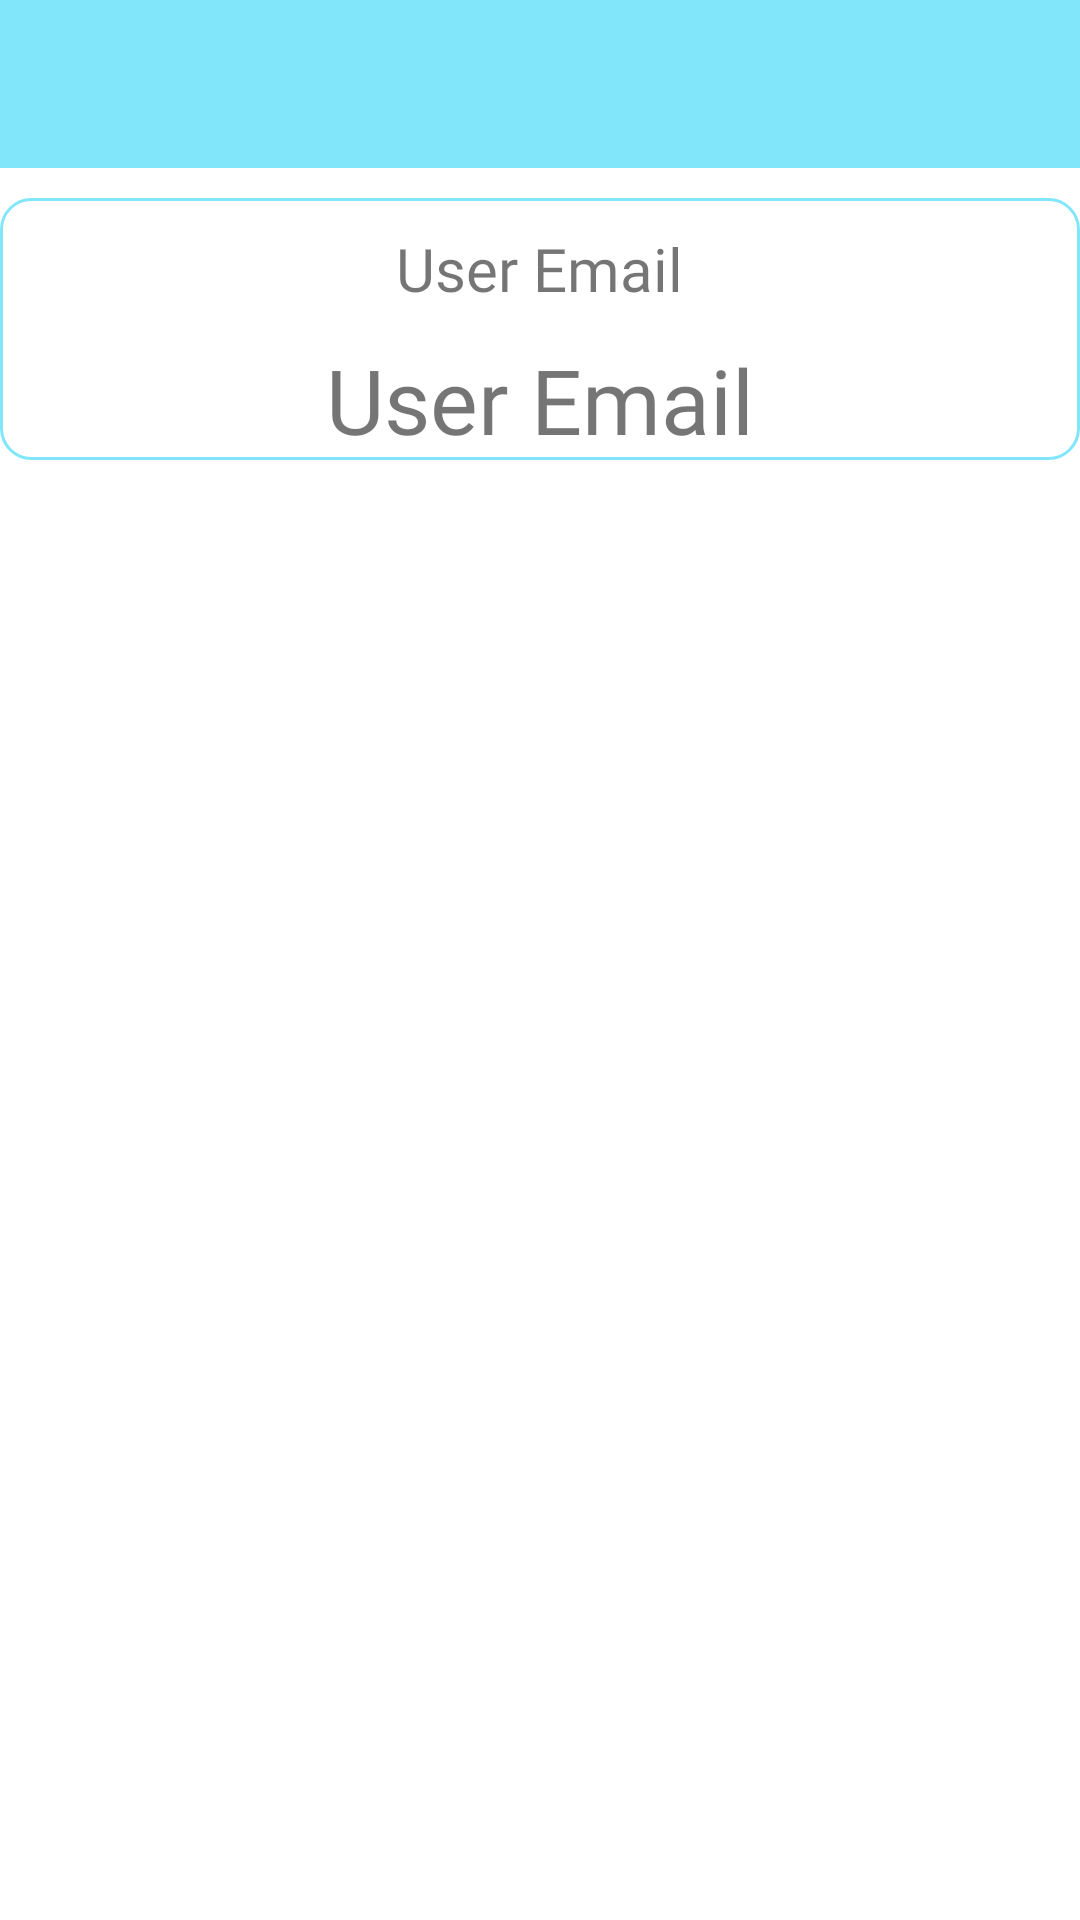

Reconstruct the res/layout file that produces this screen, plus the resources it refers to.
<!-- AndroidManifest.xml: application theme Theme.RestoHelper -->
<!-- res/layout/activity_settings.xml -->
<?xml version="1.0" encoding="utf-8"?>
<androidx.constraintlayout.widget.ConstraintLayout xmlns:android="http://schemas.android.com/apk/res/android"
    xmlns:app="http://schemas.android.com/apk/res-auto"
    xmlns:tools="http://schemas.android.com/tools"
    android:layout_width="match_parent"
    android:layout_height="match_parent"
    tools:context=".activities.SettingsActivity">

    <androidx.appcompat.widget.Toolbar
        android:id="@+id/settings_toolbar"
        android:layout_width="match_parent"
        android:layout_height="wrap_content"

        android:background="@color/light_blue_primary_night"

        app:layout_constraintTop_toTopOf="parent"
        app:layout_constraintLeft_toLeftOf="parent"
        app:layout_constraintRight_toRightOf="parent"/>

    <LinearLayout
        android:id="@+id/settings_table_user_email_linear_layout"
        android:layout_width="0dp"
        android:layout_height="wrap_content"
        android:orientation="vertical"
        android:background="@drawable/constraint_layout_round_bg"
        android:layout_marginTop="10dp"

        app:layout_constraintTop_toBottomOf="@id/settings_toolbar"
        app:layout_constraintLeft_toLeftOf="parent"
        app:layout_constraintRight_toRightOf="parent">

        <TextView
            android:id="@+id/settings_user_email_text_view"
            android:layout_width="wrap_content"
            android:layout_height="wrap_content"
            android:layout_marginTop="10dp"

            android:layout_gravity="center"
            android:gravity="center"
            android:text="User Email"
            android:textSize="20sp"
            android:fontFamily="@font/inter"/>

        <TextView
            android:id="@+id/settings_current_user_email_text_view"
            android:layout_width="wrap_content"
            android:layout_height="wrap_content"
            android:layout_marginTop="10dp"

            android:layout_gravity="center"
            android:gravity="center"
            android:text="User Email"
            android:textSize="30sp"
            android:fontFamily="@font/inter"/>

    </LinearLayout>

</androidx.constraintlayout.widget.ConstraintLayout>
<!-- resources referenced by this layout -->
<resources>
  <color name="light_blue_primary_night">#82E6FA</color> // primary night
  <!-- drawable constraint_layout_round_bg (drawable) -->
  <?xml version="1.0" encoding="utf-8"?>
  <shape
      xmlns:android="http://schemas.android.com/apk/res/android">
  
      <corners android:radius="10dp"/>
      <stroke android:color="@color/light_blue_primary_night" android:width="1dp"/>
  
  </shape>
  <style name="Theme.RestoHelper" parent="Theme.MaterialComponents.DayNight.NoActionBar">
          
          <item name="colorPrimary">@color/light_blue_primary</item>
          <item name="colorPrimaryVariant">@color/light_blue_primary</item>
          <item name="colorOnPrimary">@color/black</item>
          
          <item name="colorSecondary">@color/light_blue_secondary_secondary_variant_night</item>
          <item name="colorSecondaryVariant">@color/light_blue_secondary_secondary_variant_night</item>
          <item name="colorOnSecondary">@color/black</item>
          
          <item name="android:statusBarColor">@color/light_blue_primary_night</item>
          
          
          <item name="android:windowActivityTransitions">true</item>
      </style>
  <color name="light_blue_primary">#82E6FA</color> // primary
  <color name="black">#FF000000</color>
  <color name="light_blue_secondary_secondary_variant_night">#82E6FA</color> // secondary, secondary variant night
</resources>
